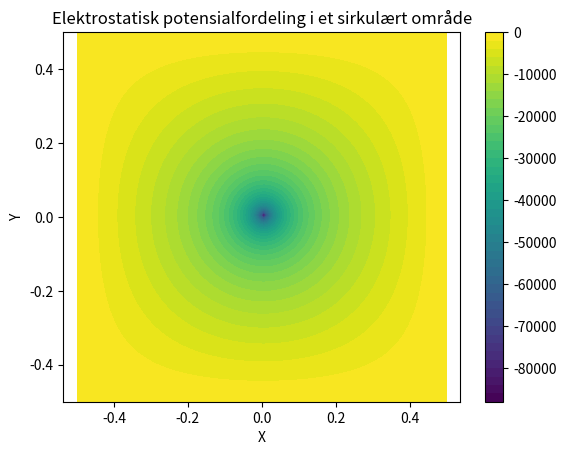

Write the Python code that produced this figure.
"""
[redacted]

"""
import numpy as np
from matplotlib import pyplot as plt

Nx, Ny = 100, 100
radius = 0.4  


x = np.linspace(-0.5, 0.5, Nx)
y = np.linspace(-0.5, 0.5, Ny)
R = np.sqrt(x**2 + y**2) 

f = np.zeros((Ny, Nx))
f[Ny//2, Nx//2] = 1e5 

f[R > radius] = 0  


u = np.zeros((Ny, Nx))

for it in range(5000):
    u_old = u.copy() #u.copy() er en måte å kopiere ett array på, veldig nttig. Her f.eks får vi da hele tiden det gamle arrayet slik at vi hele tiden får lagret det.
    u[1:-1, 1:-1] = 0.25 * (u_old[1:-1, 2:] + u_old[1:-1, :-2] + u_old[2:, 1:-1] + u_old[:-2, 1:-1] - f[1:-1, 1:-1])
 
fig = plt.figure(dpi=150)
ax = fig.add_subplot()
contour = ax.contourf(x, y, u, 50, cmap='viridis')
fig.colorbar(contour)
ax.set_title('Elektrostatisk potensialfordeling i et sirkulært område')
ax.set_xlabel('X')
ax.set_ylabel('Y')
plt.axis('equal')
plt.show()
